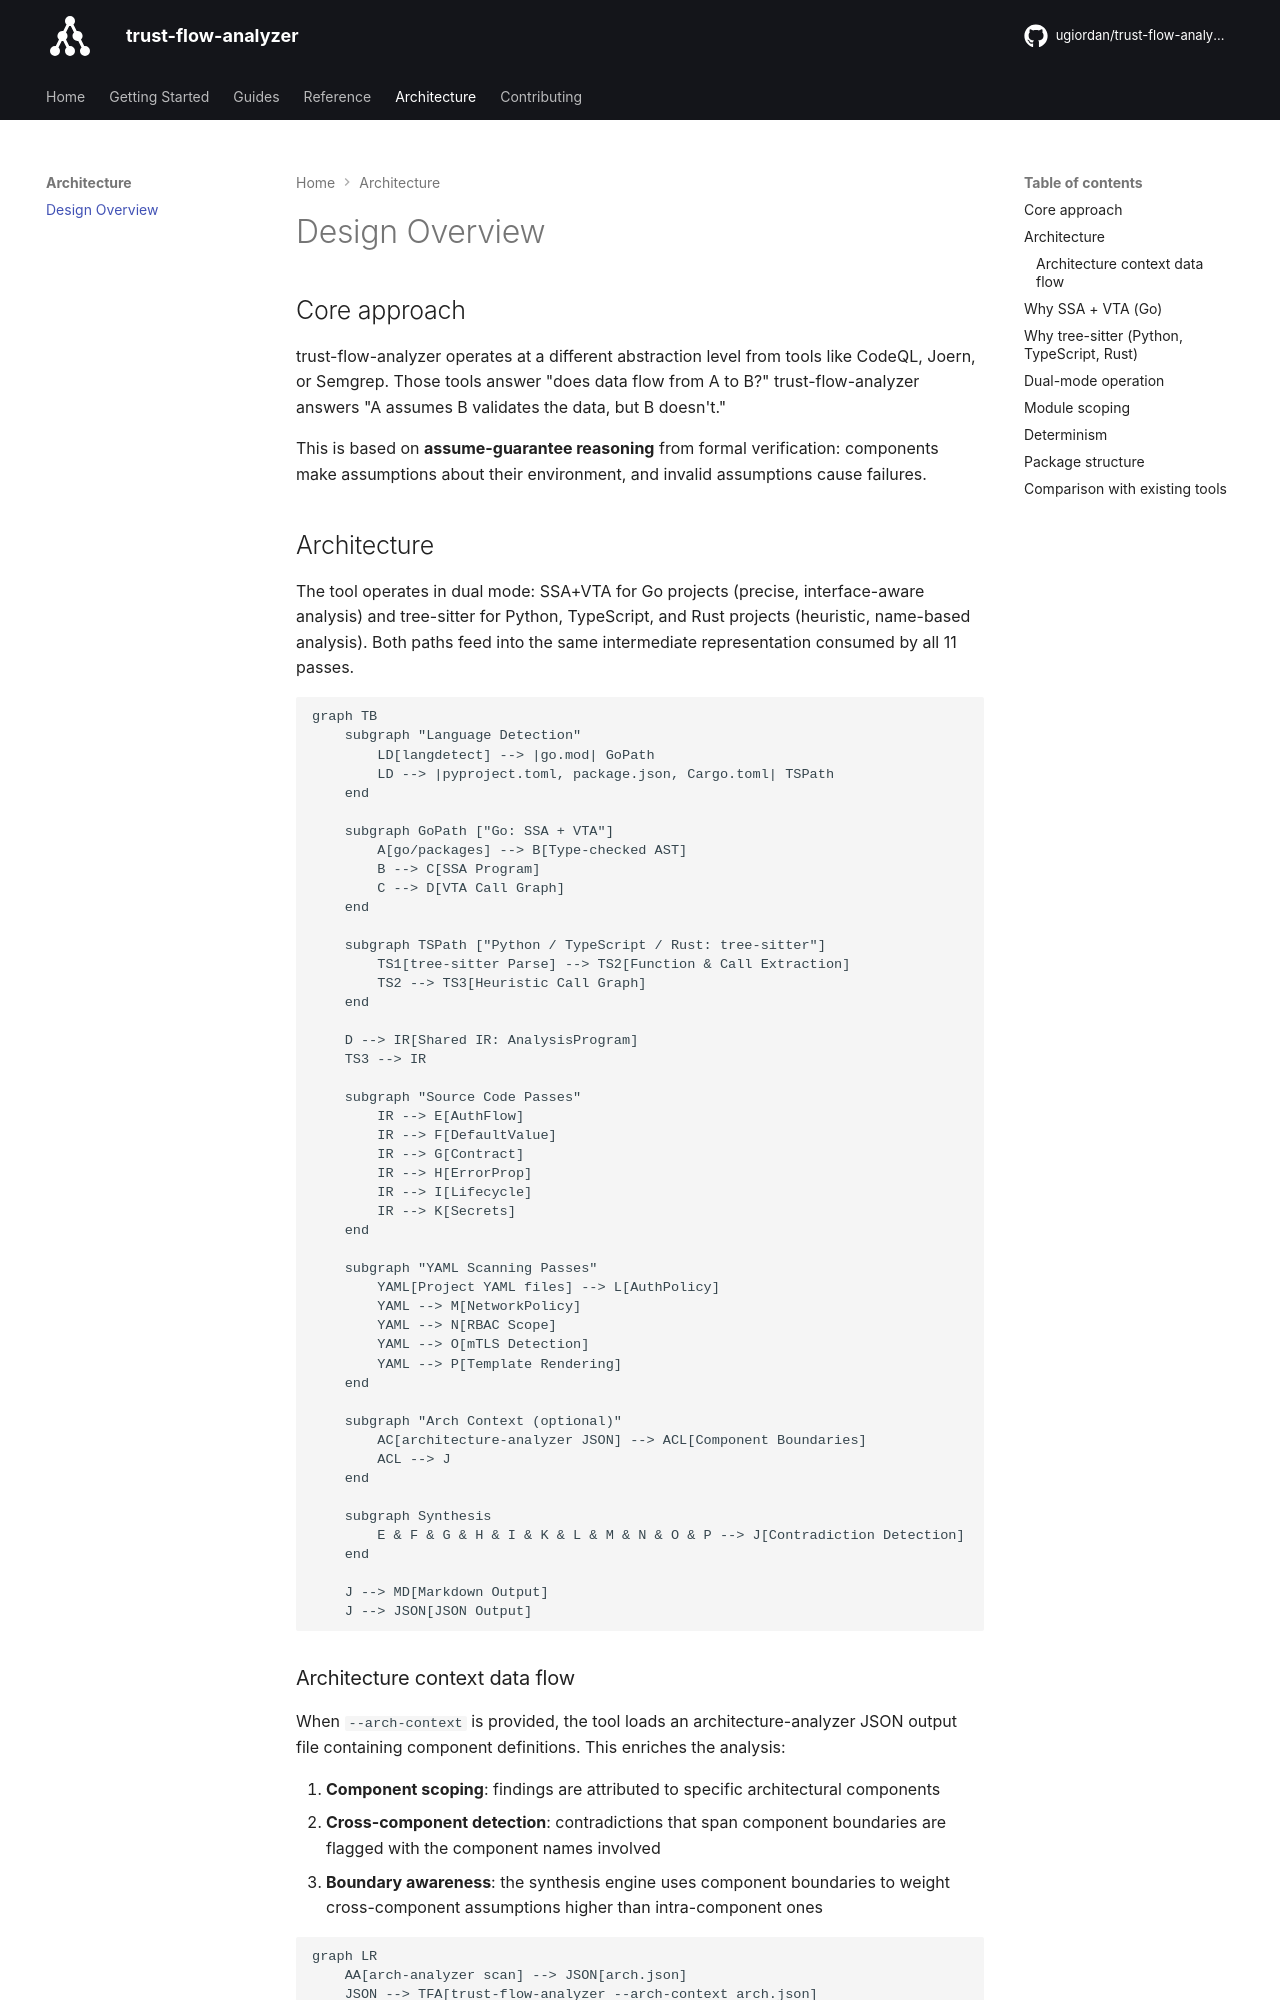

repository: ugiordan/trust-flow-analyzer · page: architecture/overview/index.html · generator: mkdocs

# Design Overview

## Core approach

trust-flow-analyzer operates at a different abstraction level from tools like CodeQL, Joern, or Semgrep. Those tools answer "does data flow from A to B?" trust-flow-analyzer answers "A assumes B validates the data, but B doesn't."

This is based on **assume-guarantee reasoning** from formal verification: components make assumptions about their environment, and invalid assumptions cause failures.

## Architecture

The tool operates in dual mode: SSA+VTA for Go projects (precise, interface-aware analysis) and tree-sitter for Python, TypeScript, and Rust projects (heuristic, name-based analysis). Both paths feed into the same intermediate representation consumed by all 11 passes.

```mermaid
graph TB
    subgraph "Language Detection"
        LD[langdetect] --> |go.mod| GoPath
        LD --> |pyproject.toml, package.json, Cargo.toml| TSPath
    end

    subgraph GoPath ["Go: SSA + VTA"]
        A[go/packages] --> B[Type-checked AST]
        B --> C[SSA Program]
        C --> D[VTA Call Graph]
    end

    subgraph TSPath ["Python / TypeScript / Rust: tree-sitter"]
        TS1[tree-sitter Parse] --> TS2[Function & Call Extraction]
        TS2 --> TS3[Heuristic Call Graph]
    end

    D --> IR[Shared IR: AnalysisProgram]
    TS3 --> IR

    subgraph "Source Code Passes"
        IR --> E[AuthFlow]
        IR --> F[DefaultValue]
        IR --> G[Contract]
        IR --> H[ErrorProp]
        IR --> I[Lifecycle]
        IR --> K[Secrets]
    end

    subgraph "YAML Scanning Passes"
        YAML[Project YAML files] --> L[AuthPolicy]
        YAML --> M[NetworkPolicy]
        YAML --> N[RBAC Scope]
        YAML --> O[mTLS Detection]
        YAML --> P[Template Rendering]
    end

    subgraph "Arch Context (optional)"
        AC[architecture-analyzer JSON] --> ACL[Component Boundaries]
        ACL --> J
    end

    subgraph Synthesis
        E & F & G & H & I & K & L & M & N & O & P --> J[Contradiction Detection]
    end

    J --> MD[Markdown Output]
    J --> JSON[JSON Output]
```

### Architecture context data flow

When `--arch-context` is provided, the tool loads an architecture-analyzer JSON output file containing component definitions. This enriches the analysis:

1. **Component scoping**: findings are attributed to specific architectural components
2. **Cross-component detection**: contradictions that span component boundaries are flagged with the component names involved
3. **Boundary awareness**: the synthesis engine uses component boundaries to weight cross-component assumptions higher than intra-component ones

```mermaid
graph LR
    AA[arch-analyzer scan] --> JSON[arch.json]
    JSON --> TFA[trust-flow-analyzer --arch-context arch.json]
    TFA --> MAP[trust-flow-map.md]
    MAP --> AR[adversarial-reviewing --context]
```
